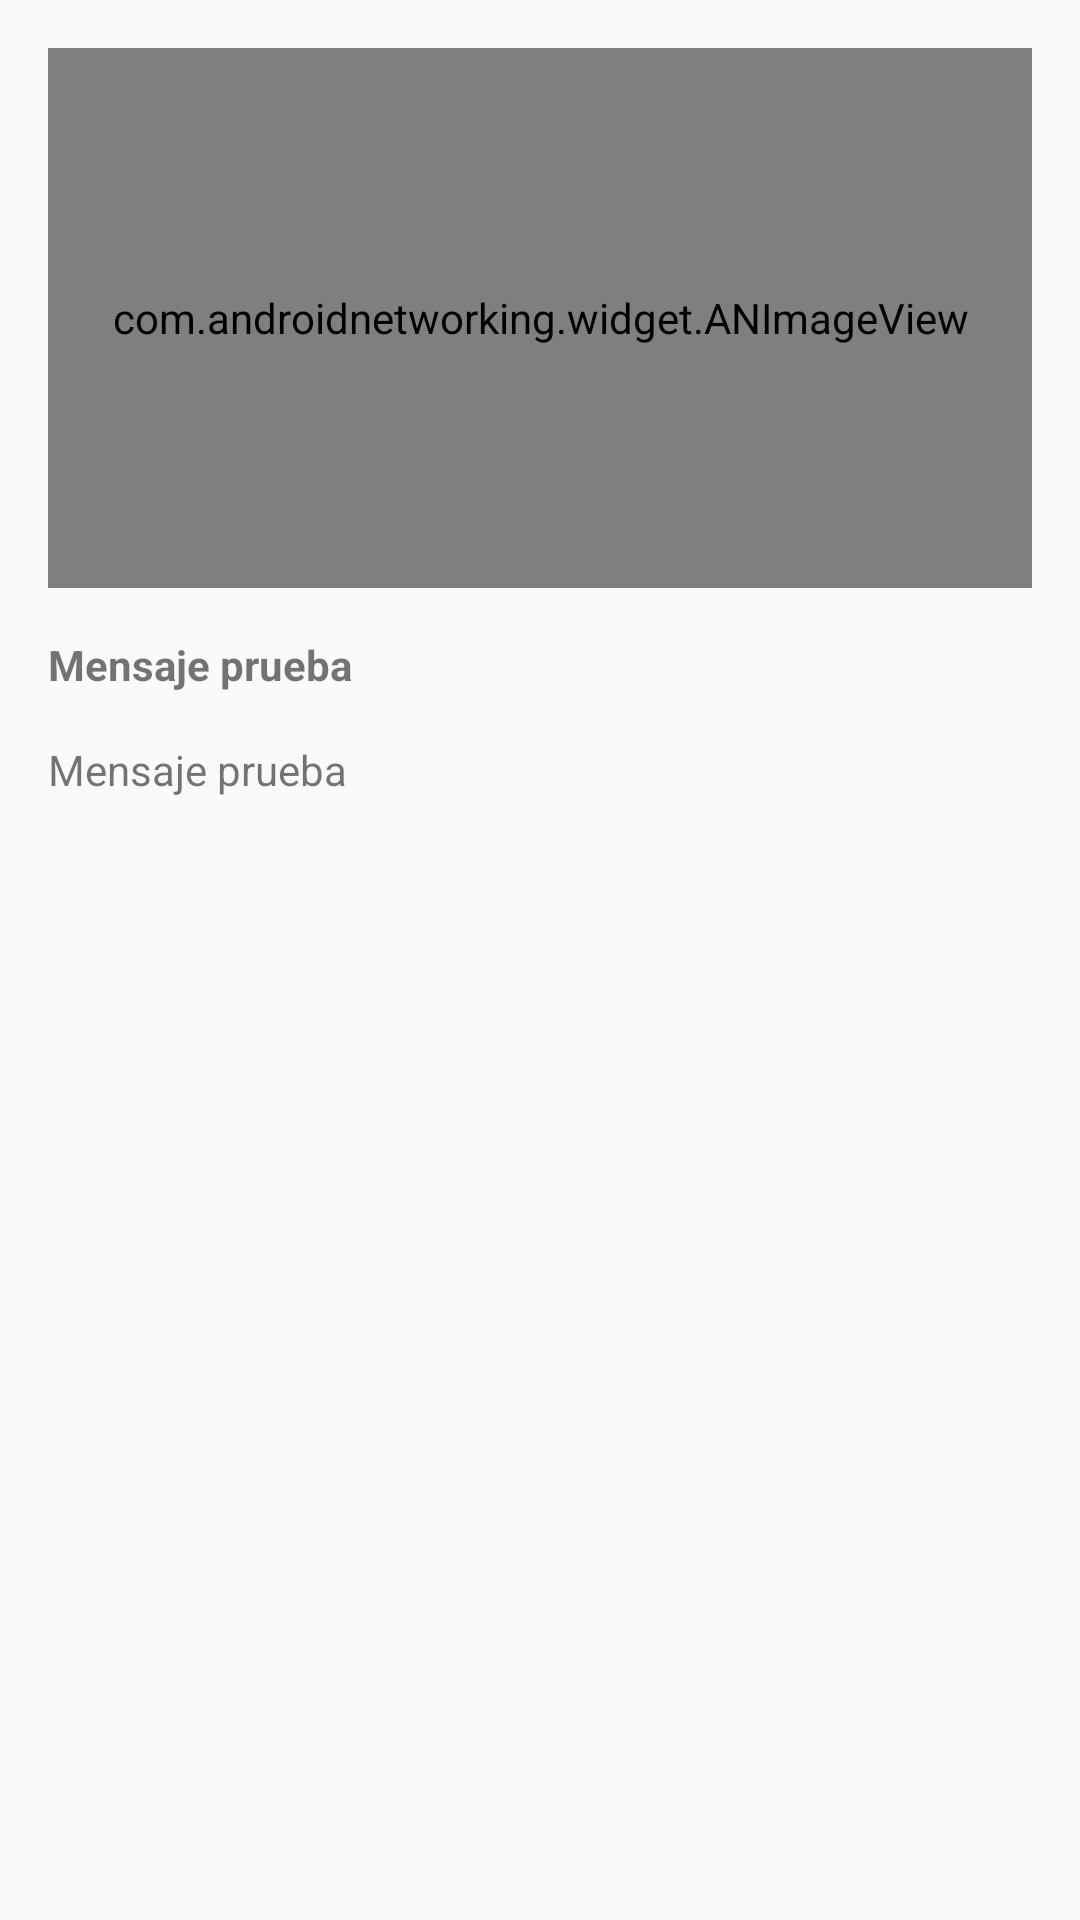

Here is an Android app screen rendered from its layout file. Give the layout XML and the strings, colors and styles it references.
<!-- AndroidManifest.xml: application theme AppTheme -->
<!-- res/layout/content_article.xml -->
<?xml version="1.0" encoding="utf-8"?>
<android.support.constraint.ConstraintLayout xmlns:android="http://schemas.android.com/apk/res/android"
                                             android:layout_width="match_parent"
                                             android:layout_height="match_parent"
                                             xmlns:app="http://schemas.android.com/apk/res-auto"
                                             xmlns:tools="http://schemas.android.com/tools"
                                             tools:showIn="@layout/activity_article"
                                             tools:context=".activities.ArticleActivity">

    <com.androidnetworking.widget.ANImageView android:layout_width="match_parent" android:layout_height="180dp"
                                              android:id="@+id/pictureImageView"
                                              android:layout_margin="16dp"
                                              app:layout_constraintTop_toTopOf="parent"
                                              android:src="@mipmap/ic_launcher"/>

    <TextView android:layout_width="match_parent" android:layout_height="wrap_content"
              android:id="@+id/titleTextView"
              android:layout_margin="16dp"
              app:layout_constraintTop_toBottomOf="@id/pictureImageView"
              android:textStyle="bold"
              android:text="Mensaje prueba"/>

    <TextView android:layout_width="match_parent" android:layout_height="wrap_content"
              android:id="@+id/descriptionTextView"
              android:layout_margin="16dp"
              app:layout_constraintTop_toBottomOf="@id/titleTextView"
              android:text="Mensaje prueba"/>

</android.support.constraint.ConstraintLayout>
<!-- res/layout/activity_article.xml (included above) -->
<?xml version="1.0" encoding="utf-8"?>
<android.support.constraint.ConstraintLayout
        xmlns:android="http://schemas.android.com/apk/res/android"
        xmlns:tools="http://schemas.android.com/tools"
        xmlns:app="http://schemas.android.com/apk/res-auto"
        android:layout_width="match_parent"
        android:layout_height="match_parent"
        tools:context=".activities.ArticleActivity">


    <android.support.design.widget.AppBarLayout
            android:layout_width="match_parent"
            android:layout_height="wrap_content"
            android:theme="@style/AppTheme.AppBarOverlay">

        <android.support.v7.widget.Toolbar
                android:id="@+id/toolbar"
                android:layout_width="match_parent"
                android:layout_height="?attr/actionBarSize"
                android:background="?attr/colorPrimary"
                app:popupTheme="@style/AppTheme.PopupOverlay" />

    </android.support.design.widget.AppBarLayout>

    <include layout="@layout/content_article" />

</android.support.constraint.ConstraintLayout>
<!-- resources referenced by this layout -->
<resources>
  <style name="AppTheme.AppBarOverlay" parent="ThemeOverlay.AppCompat.Dark.ActionBar" />
  <style name="AppTheme.PopupOverlay" parent="ThemeOverlay.AppCompat.Light" />
  <style name="AppTheme" parent="Theme.AppCompat.Light.DarkActionBar">
          
          <item name="colorPrimary">@color/colorPrimary</item>
          <item name="colorPrimaryDark">@color/colorPrimaryDark</item>
          <item name="colorAccent">@color/colorAccent</item>
          <item name="android:textColorPrimary">@color/colorPrimaryText</item>
          <item name="android:textColorSecondary">@color/colorSecondaryText</item>
          <item name="android:horizontalDivider">@color/colorDivider</item>
      </style>
  <color name="colorPrimary">#008577</color>
  <color name="colorPrimaryDark">#00574B</color>
  <color name="colorAccent">#D81B60</color>
  <color name="colorPrimaryText">#212121</color>
  <color name="colorSecondaryText">#757575</color>
  <color name="colorDivider">#BDBDBD</color>
</resources>
